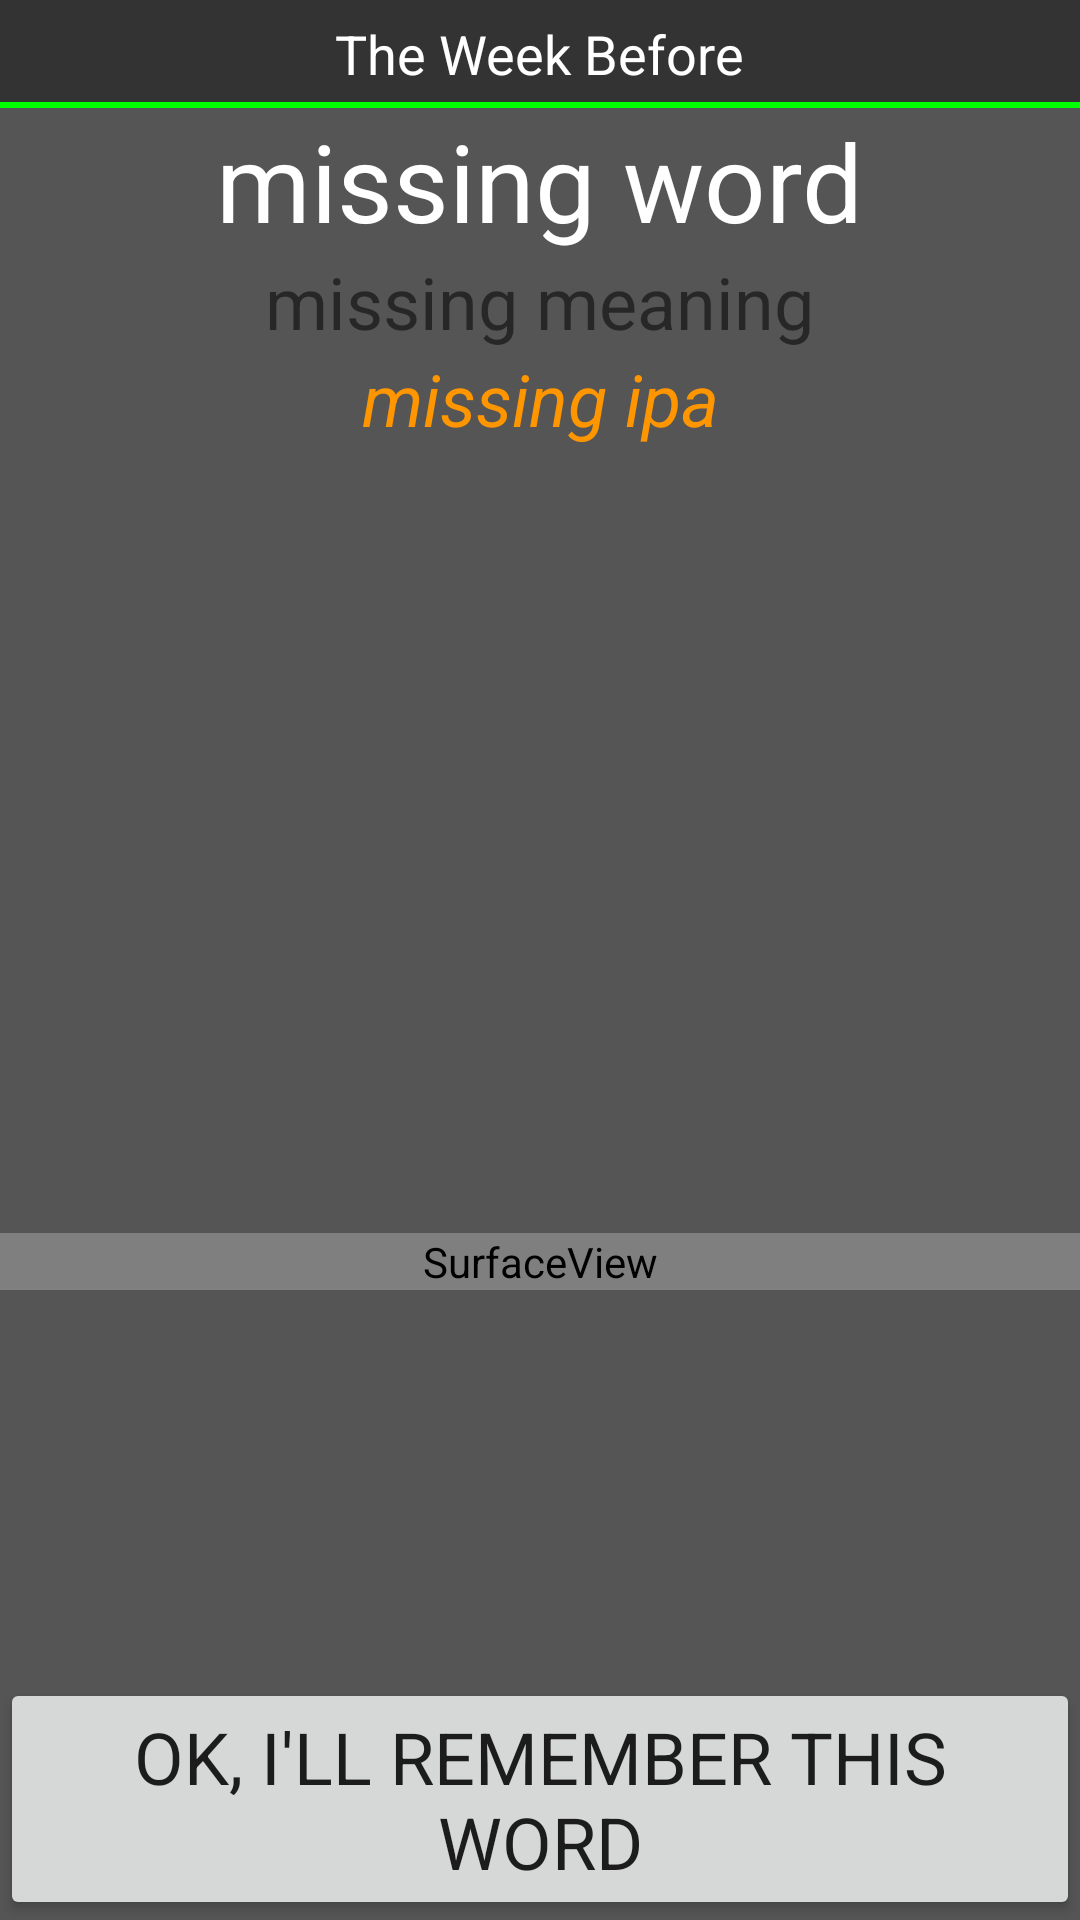

Write the Android layout XML for this screen, with the resource values it uses.
<!-- AndroidManifest.xml: fallback theme Theme.MaterialComponents.DayNight.NoActionBar -->
<!-- res/layout/newcard.xml -->
<?xml version="1.0" encoding="utf-8"?>
<RelativeLayout xmlns:android="http://schemas.android.com/apk/res/android"
                android:layout_width="match_parent"
                android:layout_height="match_parent">
    <include layout="@layout/title_bar" android:id="@+id/include"/>
    <FrameLayout
            android:layout_width="fill_parent"
            android:layout_height="fill_parent"
            android:layout_above="@+id/reveal" android:background="#555" android:layout_below="@+id/include">
        <RelativeLayout xmlns:android="http://schemas.android.com/apk/res/android"
                        android:layout_width="match_parent"
                        android:layout_height="match_parent">
            <TextView
                    android:layout_width="wrap_content"
                    android:layout_height="wrap_content"
                    android:id="@+id/what"
                    android:textSize="36dp"
                    android:layout_centerHorizontal="true" android:layout_alignParentTop="true"
                    android:gravity="center_horizontal" android:textAllCaps="false" android:typeface="sans"
                    android:textColor="#fff"
                    android:text="missing word"/>
            <TextView
                    android:layout_width="wrap_content"
                    android:layout_height="wrap_content"
                    android:id="@+id/meaning"
                    android:layout_centerHorizontal="true" android:layout_below="@+id/what"
                    android:textSize="24dp"
                    android:text="missing meaning"/>

            <TextView
                android:layout_width="fill_parent"
                android:layout_height="wrap_content"
                android:id="@+id/ipa"
                android:layout_centerHorizontal="true"
                android:layout_marginBottom="12dp"
                android:layout_below="@+id/meaning"
                android:textSize="24dp"
                android:textStyle="italic"
                android:textColor="@color/key"
                android:gravity="center"
                android:text="missing ipa"/>

            <ListView
                android:layout_width="fill_parent"
                android:layout_height="250dp"
                android:id="@+id/pronunciation_list"
                android:headerDividersEnabled="false"
                android:clickable="true"
                android:drawSelectorOnTop="true"
                android:layout_below="@+id/ipa"
                android:layout_alignParentLeft="true"
                android:smoothScrollbar="true"/>

            <SurfaceView
                android:layout_width="fill_parent"
                android:layout_height="wrap_content"
                android:id="@+id/tones"
                android:layout_below="@+id/pronunciation_list"
                android:layout_alignParentLeft="true"/>

        </RelativeLayout>
        <LinearLayout
                android:layout_width="fill_parent"
                android:layout_height="wrap_content" android:layout_gravity="center_horizontal|bottom" android:orientation="horizontal"
                android:visibility="visible">
            <Button
                    android:layout_height="wrap_content"
                    android:layout_width="fill_parent"
                    android:text="@string/review_new"
                    android:id="@+id/ok" android:layout_alignParentRight="true" android:layout_alignParentBottom="true"
                    android:layout_alignBottom="@+id/fail" android:layout_gravity="right|bottom" android:textSize="24dp" android:textAllCaps="true"
                    android:typeface="sans"/>
        </LinearLayout>
    </FrameLayout>
</RelativeLayout>
<!-- res/layout/title_bar.xml (included above) -->
<?xml version="1.0" encoding="utf-8"?>
<FrameLayout
        xmlns:android="http://schemas.android.com/apk/res/android" android:id="@+id/titlebar"
        android:layout_width="fill_parent"
        android:layout_height="36dp"
        android:layout_alignParentTop="true"
        android:layout_above="@+id/reveal" android:background="#333">
    <TextView
            xmlns:android="http://schemas.android.com/apk/res/android" android:layout_width="wrap_content"
            android:layout_height="wrap_content"
            android:text="@string/app_name"
            android:id="@+id/header" android:layout_gravity="center" android:textColor="#fff"
            android:textSize="18sp"/>
    <RelativeLayout android:layout_width="fill_parent"
                    android:layout_height="2dip"
                    android:background="#FF00FF00" android:layout_gravity="bottom"/>
</FrameLayout>
<!-- resources referenced by this layout -->
<resources>
  <color name="key">#ff9600</color>
  <string name="app_name">The Week Before</string>
  <string name="review_new">OK, I\'ll remember this word</string>
</resources>
